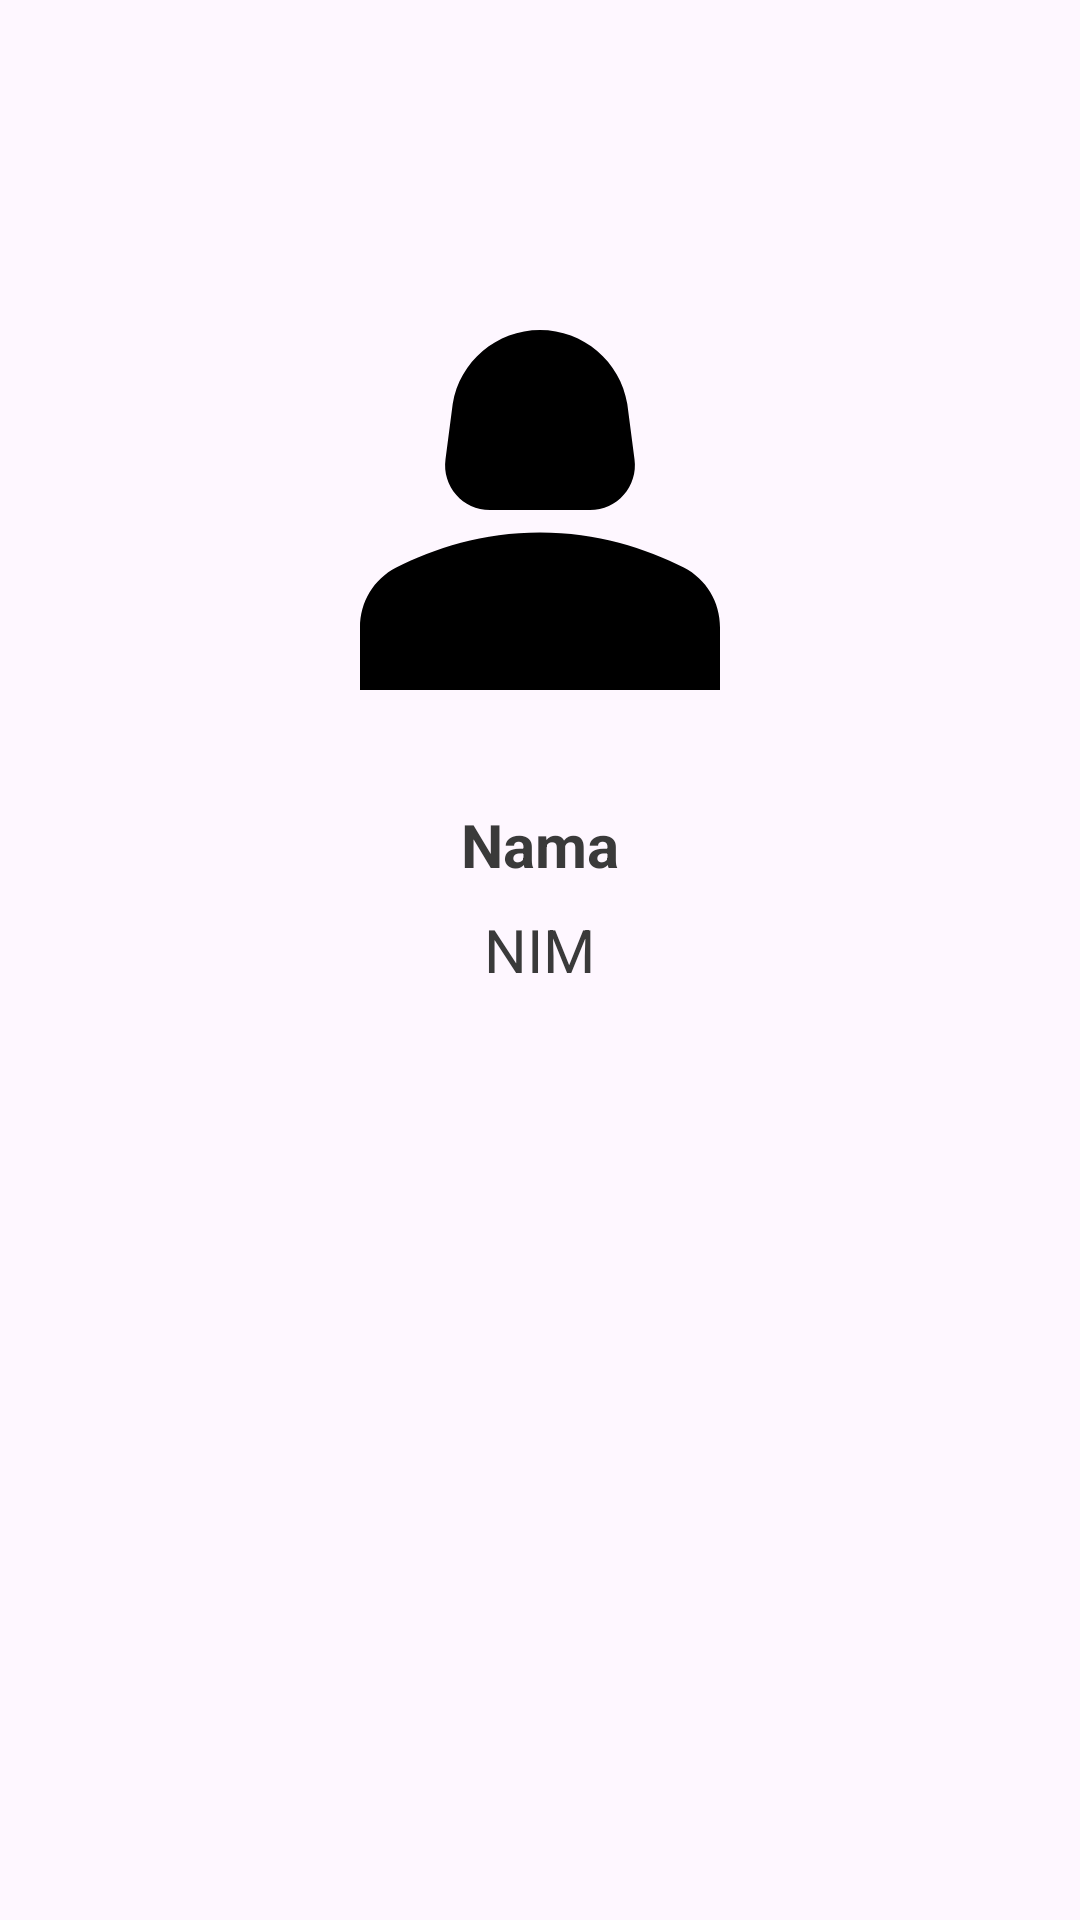

The Android layout XML behind this screen, and the referenced resources:
<!-- AndroidManifest.xml: application theme Theme.LoginTablayout -->
<!-- res/layout/activity_profile.xml -->
<?xml version="1.0" encoding="utf-8"?>
<LinearLayout
    xmlns:android="http://schemas.android.com/apk/res/android"
    android:layout_width="match_parent"
    android:layout_height="match_parent"
    android:orientation="vertical"
    android:padding="16dp"
    android:gravity="center_horizontal">

    <ImageView
        android:layout_width="180dp"
        android:layout_height="180dp"
        android:src="@drawable/baseline_person_2_24"
        android:layout_marginTop="64dp"/>

    <TextView
        android:id="@+id/textViewName"
        android:layout_width="wrap_content"
        android:layout_height="wrap_content"
        android:text="Nama"
        android:textStyle="bold"
        android:textSize="20sp"
        android:textColor="#3A3A3A"
        android:layout_marginVertical="8dp"/>

    <TextView
        android:id="@+id/textViewNIM"
        android:layout_width="wrap_content"
        android:layout_height="wrap_content"
        android:text="NIM"
        android:textSize="20sp"
        android:textColor="#3A3A3A"/>
</LinearLayout>
<!-- resources referenced by this layout -->
<resources>
  <!-- drawable baseline_person_2_24 (drawable) -->
  <vector xmlns:android="http://schemas.android.com/apk/res/android" android:height="24dp" android:tint="#000000" android:viewportHeight="24" android:viewportWidth="24" android:width="24dp">
  
      <path android:fillColor="@android:color/white" android:pathData="M18.39,14.56C16.71,13.7 14.53,13 12,13c-2.53,0 -4.71,0.7 -6.39,1.56C4.61,15.07 4,16.1 4,17.22V20h16v-2.78C20,16.1 19.39,15.07 18.39,14.56z"/>
  
      <path android:fillColor="@android:color/white" android:pathData="M9.78,12h4.44c1.21,0 2.14,-1.06 1.98,-2.26l-0.32,-2.45C15.57,5.39 13.92,4 12,4S8.43,5.39 8.12,7.29L7.8,9.74C7.64,10.94 8.57,12 9.78,12z"/>
  
  </vector>
  <style name="Theme.LoginTablayout" parent="Base.Theme.LoginTablayout" />
  <style name="Base.Theme.LoginTablayout" parent="Theme.Material3.DayNight.NoActionBar">
          
          
      </style>
</resources>
